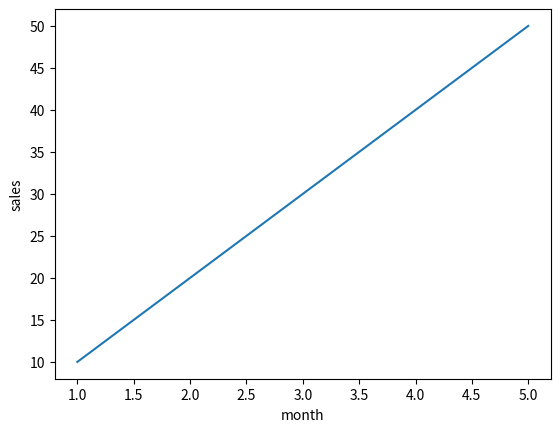

The script that saved this image:
import matplotlib.pyplot as plt

x = [1,2,3,4,5]
y = [10,20,30,40,50]
plt.plot(x,y)
    
plt.xlabel("month")
plt.ylabel("sales")

plt.show()
